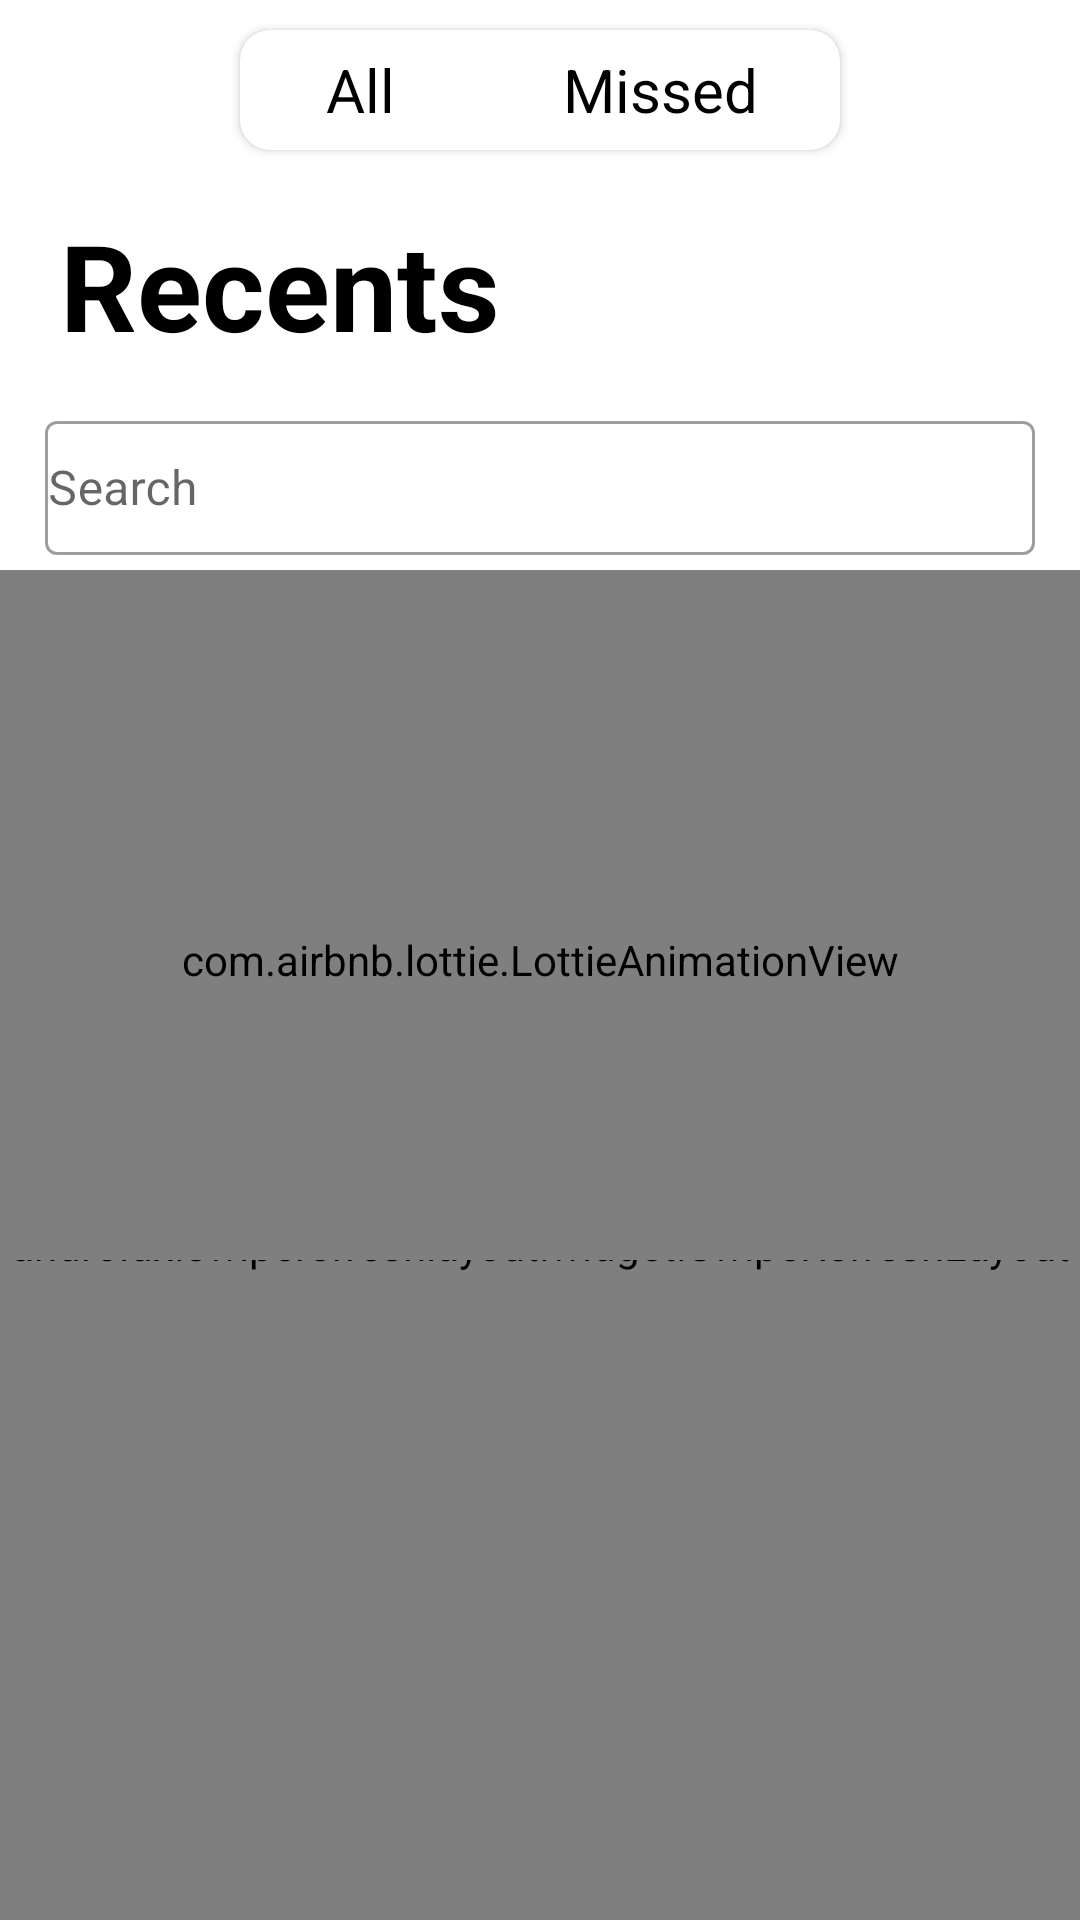

The Android layout XML behind this screen, and the referenced resources:
<!-- AndroidManifest.xml: application theme Theme.Jcaller -->
<!-- res/layout/fragment_recent.xml -->
<?xml version="1.0" encoding="utf-8"?>
<RelativeLayout xmlns:android="http://schemas.android.com/apk/res/android"
    xmlns:tools="http://schemas.android.com/tools"
    android:layout_width="match_parent"
    android:layout_height="match_parent"
    style="@style/Theme.Jcaller"
    xmlns:app="http://schemas.android.com/apk/res-auto"
    tools:context=".fragment.RecentFragment">

    <androidx.cardview.widget.CardView
        android:id="@+id/al"
        android:layout_margin="10dp"
        android:layout_width="200dp"
        android:layout_centerHorizontal="true"
        android:layout_height="40dp"
        app:cardCornerRadius="10dp">

        <TextView
            android:id="@+id/all"
            android:layout_width="70dp"
            android:layout_height="match_parent"
            android:text="All"
            android:textSize="20dp"
            android:layout_margin="5dp"
            android:gravity="center"/>

        <TextView
            android:id="@+id/missed"
            android:layout_width="110dp"
            android:layout_height="match_parent"
            android:text="Missed"
            android:layout_margin="5dp"
            android:layout_gravity="right"
            android:textSize="20dp"
            android:gravity="center"/>

    </androidx.cardview.widget.CardView>

    <TextView
        android:layout_below="@+id/al"
        android:id="@+id/Rece"
        android:layout_width="match_parent"
        android:layout_height="70dp"
        android:text="@string/recents"
        android:textStyle="bold"
        android:gravity="center_vertical"
        android:layout_marginLeft="20dp"
        android:textSize="40sp" />


    <com.google.android.material.textfield.TextInputLayout
        android:id="@+id/rn_layout"
        style="@style/Widget.MaterialComponents.TextInputLayout.OutlinedBox.Dense"
        android:layout_width="match_parent"
        android:layout_height="50dp"
        android:layout_below="@id/Rece"
        android:layout_marginStart="15dp"
        android:layout_marginTop="5dp"
        android:layout_marginEnd="15dp"
        android:layout_marginBottom="5dp">

        <com.google.android.material.textfield.TextInputEditText
            android:id="@+id/search_rec"
            android:layout_width="match_parent"
            android:layout_height="match_parent"
            android:hint="Search"
            android:padding="1dp" />

    </com.google.android.material.textfield.TextInputLayout>

    <androidx.swiperefreshlayout.widget.SwipeRefreshLayout
        android:layout_below="@+id/rn_layout"
        android:id="@+id/activity_main_swipe_refresh_layout"
        android:layout_width="match_parent"
        android:layout_height="match_parent">


        <androidx.core.widget.NestedScrollView
            android:layout_width="match_parent"
            android:layout_height="match_parent">

            <RelativeLayout
                android:layout_height="match_parent"
                android:layout_width="match_parent"
                android:paddingTop="10dp">


                <androidx.recyclerview.widget.RecyclerView
                    android:id="@+id/activity_main_rv"
                    android:layout_width="match_parent"
                    android:layout_height="wrap_content"
                    android:layout_marginBottom="120dp" />

                <TextView
                    android:id="@+id/no_call"
                    android:layout_width="wrap_content"
                    android:layout_height="wrap_content"
                    android:textSize="20sp"
                    android:layout_centerInParent="true"
                    android:background="@color/blue"
                    android:padding="7dp"
                    android:text="No Recent Calls"
                    android:visibility="gone" />

            </RelativeLayout>


        </androidx.core.widget.NestedScrollView>

    </androidx.swiperefreshlayout.widget.SwipeRefreshLayout>


    <com.airbnb.lottie.LottieAnimationView
        android:id="@+id/animationView"
        android:layout_width="match_parent"
        android:layout_height="200dp"
        android:layout_centerInParent="true"
        app:lottie_autoPlay="true"
        app:lottie_loop="true"
        app:lottie_rawRes="@raw/loader23" />


</RelativeLayout>
<!-- resources referenced by this layout -->
<resources>
  <color name="blue">#047DFF</color>
  <string name="recents">Recents</string>
  <style name="Theme.Jcaller" parent="Theme.MaterialComponents.Light.NoActionBar">
  
          <item name="android:forceDarkAllowed" tools:targetApi="q">false</item>
  
          <item name="colorPrimary">@color/blue</item>
          <item name="colorPrimaryVariant">@color/blue</item>
          <item name="colorOnPrimary">@color/darkGrey</item>
          <item name="background">@color/white</item>
          <item name="android:textColor">@color/black</item>
  
  
          <item name="android:statusBarColor" tools:targetApi="l">?attr/colorOnPrimary</item>
  
      </style>
  <color name="darkGrey">#E4D1CDCD</color>
  <color name="white">#FFFFFFFF</color>
  <color name="black">#000000</color>
</resources>
